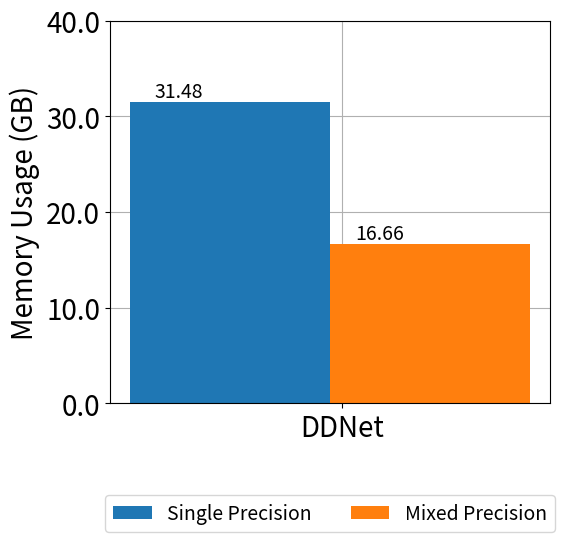

This figure's Python source:
import matplotlib.pyplot as plt
import numpy as np
import matplotlib.ticker as ticker
SMALL_SIZE = 8
MEDIUM_SIZE = 18
BIGGER_SIZE = 20
# plt.rc("xtick.top", True)
# plt.rc("xtick.labeltop", True)
plt.rc('font', size=BIGGER_SIZE)          # controls default text sizes
plt.rc('axes', titlesize=BIGGER_SIZE)     # fontsize of the axes title
plt.rc('axes', labelsize=BIGGER_SIZE)    # fontsize of the x and y labels
plt.rc('xtick', labelsize=MEDIUM_SIZE)    # fontsize of the tick labels
plt.rc('ytick', labelsize=BIGGER_SIZE)    # fontsize of the tick labels
plt.rc('legend', fontsize=14)    # legend fontsize
plt.rc('figure', titlesize=BIGGER_SIZE)  # fontsize of the figure title

# Data
categories = [ 'DDNet', ]
sub_categories = ['Single Precision', 'Mixed Precision']
# values = np.array([
#     [31.48, 16.66],
#     [31.53,17.44],
#     [32.07,17.71]
# ])

values = np.array([
    [31.48, 16.66],

])

x = np.arange(len(categories))  # the label locations
width = 0.2  # the width of the bars

fig, ax = plt.subplots(figsize=(6, 6))

# Add bars for each sub-category
for i in range(len(sub_categories)):
    bars = ax.bar(x - width/16 + i*width, values[:, i], width, label=sub_categories[i])
    for bar in bars:
        yval = bar.get_height()
        plt.text(bar.get_x() + bar.get_width() / 8.0, yval, yval, va='bottom', fontsize=14)  # va: vertical alignment
# Add some text for labels, title and custom x-axis tick labels, etc.
# ax.set_xlabel('Categories')
ax.set_ylabel('Memory Usage (GB)', fontsize=20)
ax.set_ylim([0.0,40.0])
ax.set_xticks(x + 0.1)
ax.set_xticklabels(categories, fontsize=20)
formatter = ticker.FuncFormatter(lambda x, pos: '{:.1f}'.format(x))
plt.gca().yaxis.set_major_formatter(formatter)

# Move legend to top right corner
ax.legend(loc='upper center', bbox_to_anchor=(0.5, -0.215), ncol=4)

# Add grid lines and put them behind the bars
ax.grid(True, zorder=0)
ax.set_axisbelow(True)

fig.tight_layout()

plt.show()
